Run: headless pygame with SDL's dummy video driver; simulated clock (each Clock.tick advances the game by its frame time, no real sleeping); random seed 0; keys injected as events and as key.get_pressed() state; no mouse input.
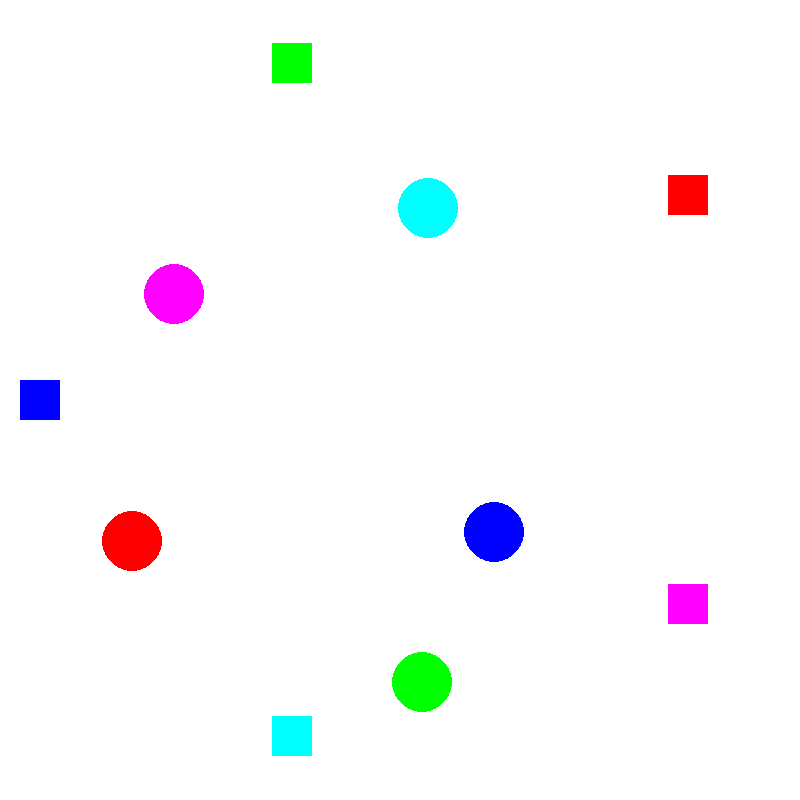
Frame 1 of 4 · flips 1–60 · no input
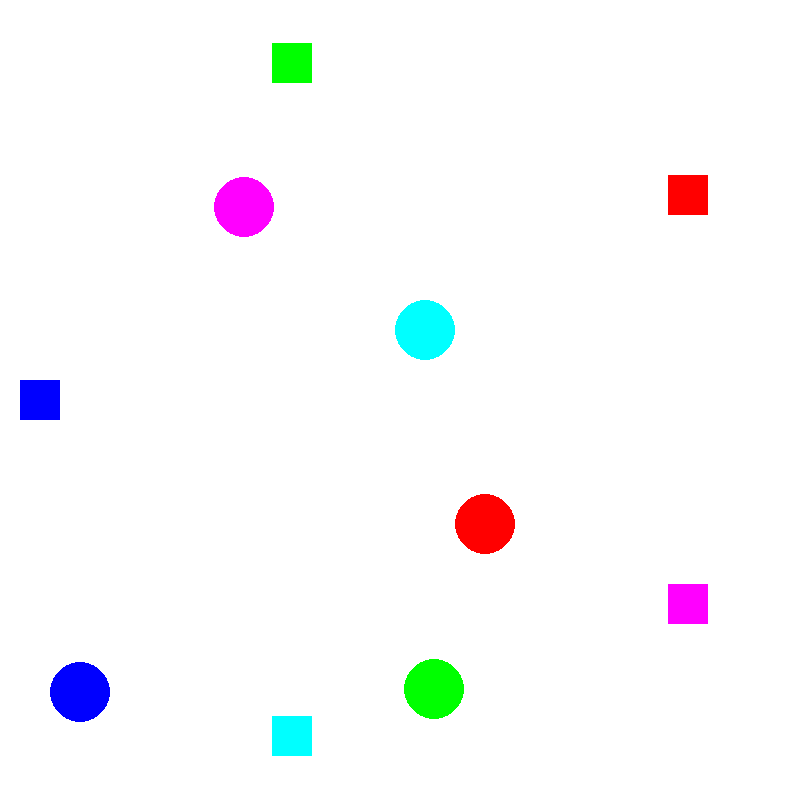
Frame 2 of 4 · flips 61–180 · tapped SPACE, RETURN · held RIGHT (→), D
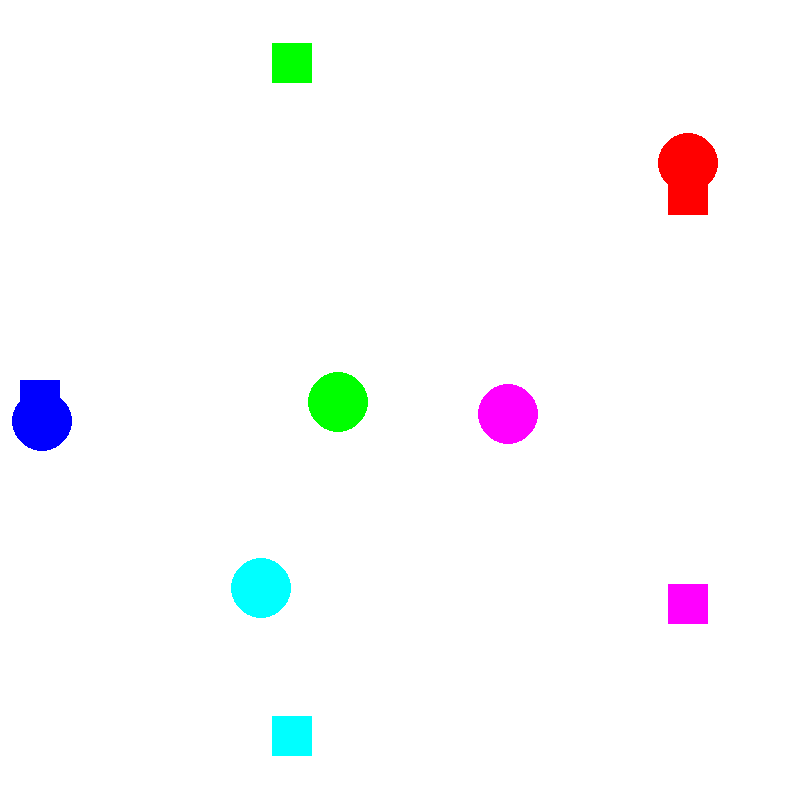
Frame 3 of 4 · flips 181–300 · held DOWN (↓), S
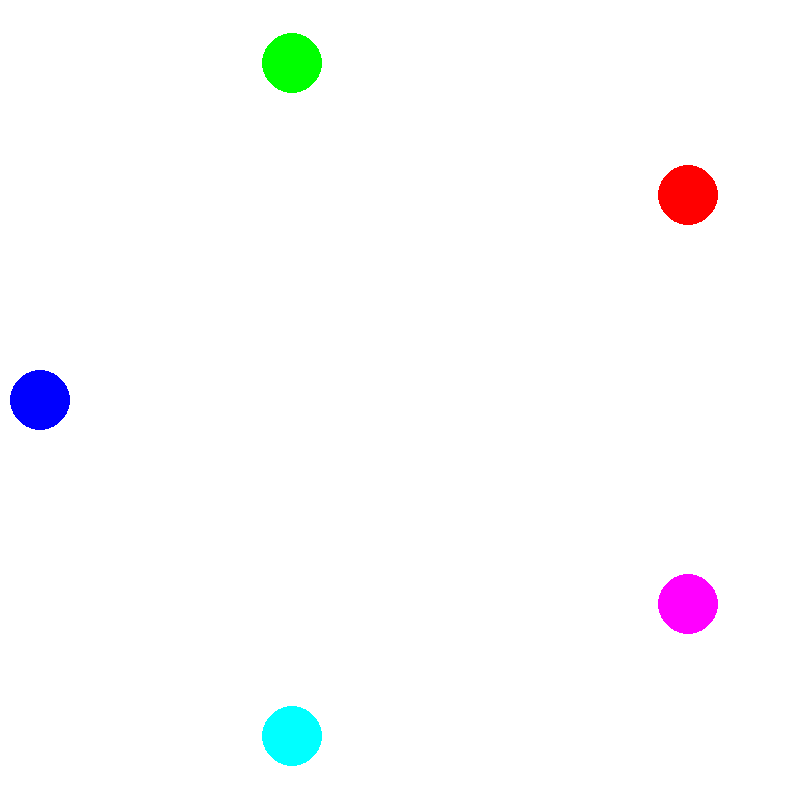
Frame 4 of 4 · flips 301–420 · held LEFT (←), A, UP (↑), W

The pygame program that drew these frames:

import pygame
import sys
import time

class RobotAnimation:
    def __init__(self, robot_setpoints):
        pygame.init()

        self.robot_setpoints = robot_setpoints
        self.num_robots = len(robot_setpoints)
        self.robots = [{"position": robot_setpoints[0][0], "index": 0, "iter": 0}, {"position": robot_setpoints[1][0], "index": 1, "iter": 0}, {"position": robot_setpoints[2][0], "index": 2, "iter": 0}, {"position": robot_setpoints[3][0], "index": 3, "iter": 0}, {"position": robot_setpoints[4][0], "index": 4, "iter": 0}]

        self.screen_size = (800, 800)
        self.screen = pygame.display.set_mode(self.screen_size)
        pygame.display.set_caption('Robot Movement Visualization')

        self.clock = pygame.time.Clock()
        self.running = True
        self.iter = 0
        self.list = []
        self.counter = 0

    def update(self):
        for robot in self.robots:

            target_position = self.robot_setpoints[robot["index"]][self.iter]# [robot["iter"]]
            dx = target_position[0] - robot["position"][0]
            dy = target_position[1] - robot["position"][1]

            distance = 5  # Adjust the speed of the robot
            magnitude = (dx**2 + dy**2)**0.5
            if magnitude > distance:
                ratio = distance / magnitude
                dx *= ratio
                dy *= ratio

            robot["position"][0] += dx
            robot["position"][1] += dy

            if (robot["position"][0] == target_position[0] and robot["position"][1] == target_position[1] and self.iter < len(self.robot_setpoints[0]) - 1):
                
                self.list.append(robot["index"])

                if len(list(set(self.list))) == 4:
                    self.iter += 1
                    self.list = []
                

    def draw(self):
        self.screen.fill((255, 255, 255))  # White background

        for event in pygame.event.get():
            if event.type == pygame.QUIT:
                self.running = False

        length = len(robot_setpoints[0])
        pygame.draw.rect(self.screen, (0, 0, 255), pygame.Rect(robot_setpoints[0][length-1][0]-20, robot_setpoints[0][length-1][1]-20, 40, 40))
        pygame.draw.rect(self.screen, (0, 255, 0), pygame.Rect(robot_setpoints[1][length-1][0]-20, robot_setpoints[1][length-1][1]-20, 40, 40))
        pygame.draw.rect(self.screen, (255, 0, 0), pygame.Rect(robot_setpoints[2][length-1][0]-20, robot_setpoints[2][length-1][1]-20, 40, 40))
        pygame.draw.rect(self.screen, (255, 0, 255), pygame.Rect(robot_setpoints[3][length-1][0]-20, robot_setpoints[3][length-1][1]-20, 40, 40))
        pygame.draw.rect(self.screen, (0, 255, 255), pygame.Rect(robot_setpoints[4][length-1][0]-20, robot_setpoints[4][length-1][1]-20, 40, 40))

        color_dict = {0: (0, 0, 255), 1: (0, 255, 0), 2: (255, 0, 0), 3: (255, 0, 255), 4: (0, 255, 255)}

        for robot in self.robots:
            pygame.draw.circle(self.screen, color_dict[robot["index"]], (int(robot["position"][0]), int(robot["position"][1])), 30)  # Blue circle representing the robot

        pygame.display.flip()

        if (self.counter == 0):
            time.sleep(2)
            self.counter = 1

    def run(self):

        while self.running:
            self.update()
            self.draw()
            self.clock.tick(30)  

        pygame.quit()
        sys.exit()

robot_setpoints = {0: [[731.099248, 385.827424], [605.87248, 604.31398], [405.59494, 521.505124], [281.016184, 705.882424], [87.114892, 752.566528], [55.9015, 489.255952], [42.91293999999999, 421.907368], [42.91293999999999, 421.907368], [42.91293999999999, 421.907368], [40.0, 400.0]], 
1: [[485.92233999999996, 720.6342159999999], [422.406556, 682.3812760000001], [367.753948, 639.160888], [422.406556, 682.3812760000001], [485.92233999999996, 720.6342159999999], [422.406556, 682.3812760000001], [367.753948, 639.160888], [363.083572, 585.479104], [292.886608, 58.024924000000055], [292.0, 63.99999999999994]], 
2: [[120.25698399999999, 597.213124], [131.33278, 549.643], [179.57825200000002, 549.12544], [132.32049999999998, 541.7518239999999], [437.141716, 560.30398], [608.785732, 431.807968], [741.257128, 186.620404], [688.977688, 163.76062000000002], [688.977688, 163.76062000000002], [688.0, 195.99999999999997]], 
3: [[93.68254000000002, 206.15445999999997], [79.57093600000002, 277.48787200000004], [213.48747999999998, 230.509456], [55.9015, 489.255952], [199.38052000000002, 166.813888], [262.78973199999996, 206.74526799999998], [331.054264, 214.76757999999998], [374.819632, 286.23766], [695.007712, 593.5846], [688.0, 604.0]], 
4: [[514.910248, 75.73461999999995], [509.66022399999997, 134.004592], [473.6704, 142.04508399999997], [374.819632, 286.23766], [362.918596, 348.537112], [462.34102, 319.80466], [362.918596, 348.537112], [230.13601599999998, 405.676924], [281.016184, 705.882424], [292.0, 736.0]]}

robot_animation = RobotAnimation(robot_setpoints)
robot_animation.run()
